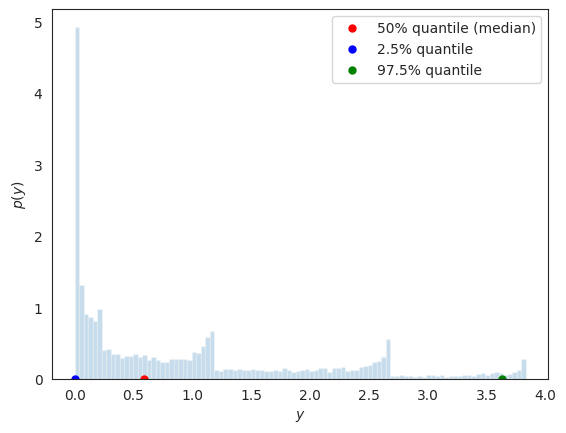
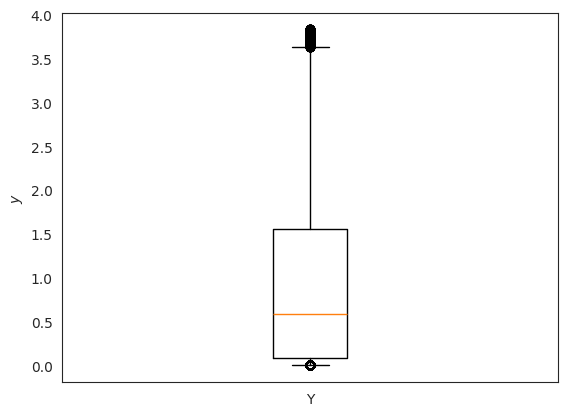

Recreate these plots in Python, in order.
import numpy as np
import matplotlib.pyplot as plt
%matplotlib inline
import seaborn as sns
sns.set_style('white')

# define the function here:
g = lambda x: (np.cos(50 * x) + np.sin(20 * x)) ** 2

# Maximum number of samples to take
max_n = 10000 
# Generate samples from X
x_samples = np.random.rand(max_n)
# Get the corresponding Y's
y_samples = g(x_samples)

# Now let's, find the 50-percent quantile
mu_50 = np.quantile(y_samples, 50 / 100)
print('mu_50 = {0:1.2f}'.format(mu_50))

# Let's find the 2.5-percent quantile
mu_025 = np.quantile(y_samples, 2.5 / 100)
print('mu_025 = {0:1.2f}'.format(mu_025))
# and the 97.5-percent quantile
mu_975 = np.quantile(y_samples, 97.5 / 100)
print('mu_975 = {0:1.2f}'.format(mu_975))

# Let's now mark these quantiles on the histogram of Y:
fig, ax = plt.subplots(dpi=150)
ax.hist(y_samples, density=True, alpha=0.25, bins=100);
ax.plot([mu_50], [0], 'ro', markersize=5, label='50% quantile (median)')
ax.plot([mu_025], [0], 'bo', markersize=5, label='2.5% quantile')
ax.plot([mu_975], [0], 'go', markersize=5, label='97.5% quantile')
ax.set_xlabel('$y$')
ax.set_ylabel('$p(y)$')
plt.legend(loc='best');

fig, ax = plt.subplots(dpi=150)
ax.boxplot(y_samples, whis=[2.5, 97.5], labels=['Y']);
ax.set_ylabel('$y$')